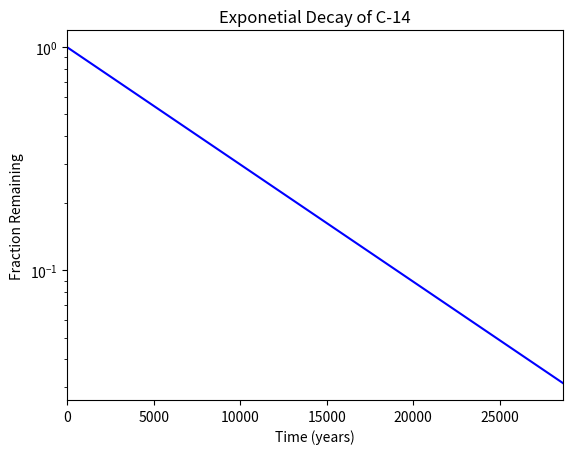

Python code for this plot:
#!/usr/bin/env python3
import numpy as np
import matplotlib.pyplot as plt

#data
x = np.arange(0, 28651, 5730)
r = np.log(0.5)
t = 5730
y = np.exp((r / t) * x)

#plot
plt.plot(x, y, c='blue')
plt.xscale('linear')
plt.xlim(0, 28650)
plt.yscale('log')
plt.xlabel('Time (years)')
plt.ylabel('Fraction Remaining')
plt.title('Exponetial Decay of C-14')
plt.show()
